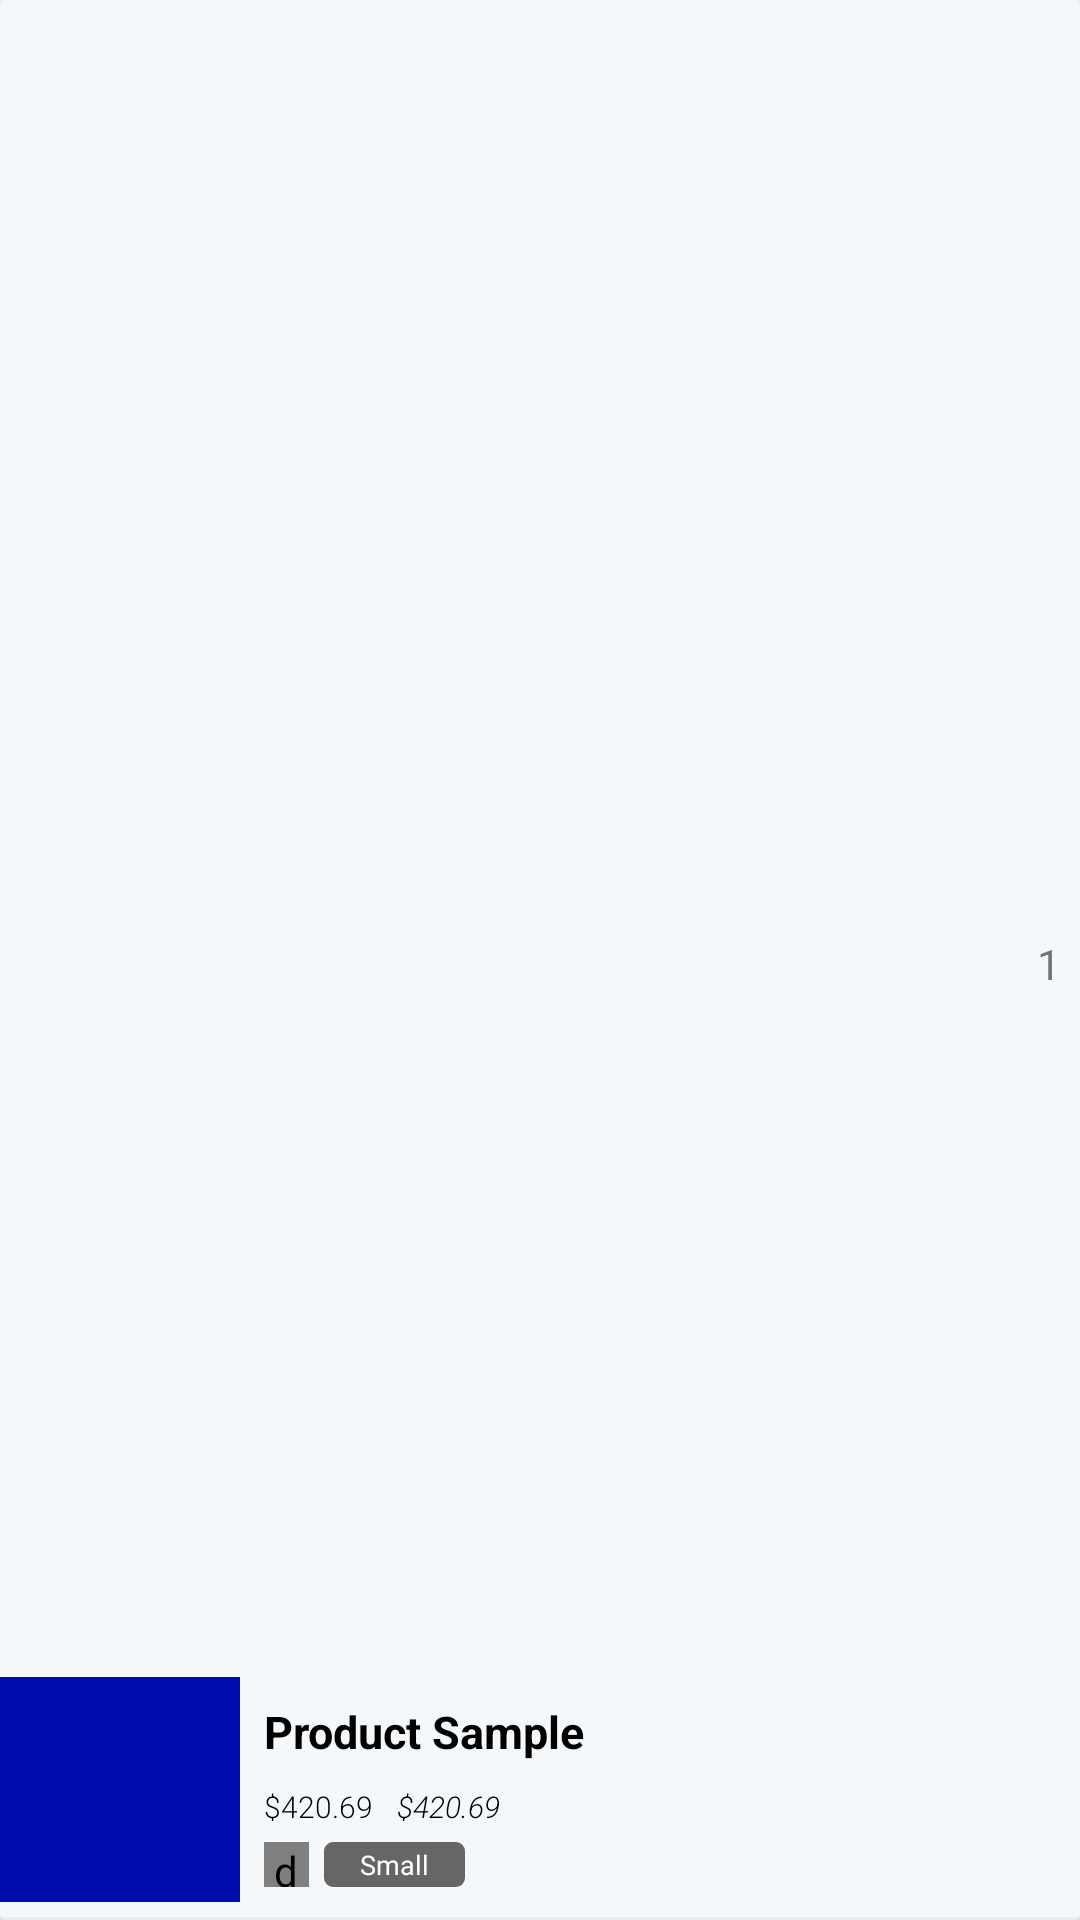

Write the Android layout XML for this screen, with the resource values it uses.
<!-- AndroidManifest.xml: application theme Theme.SkyboltECommerceApp -->
<!-- res/layout/rv_cart_product_item.xml -->
<?xml version="1.0" encoding="utf-8"?>
<androidx.cardview.widget.CardView xmlns:android="http://schemas.android.com/apk/res/android"
    android:layout_width="match_parent"
    android:layout_height="wrap_content"
    xmlns:app="http://schemas.android.com/apk/res-auto"
    android:backgroundTint="@color/g_white"
    android:elevation="0dp">

    <androidx.constraintlayout.widget.ConstraintLayout
        android:layout_width="match_parent"
        android:layout_height="match_parent">

        <View
            android:id="@+id/LineSeparator"
            android:layout_width="0dp"
            android:layout_height="1dp"
            android:layout_marginTop="10dp"
            android:background="@color/g_line"
            app:layout_constraintStart_toStartOf="parent"
            app:layout_constraintBottom_toBottomOf="parent"
            app:layout_constraintEnd_toEndOf="parent"
            />

        <ImageView
            android:id="@+id/ivCartProductImage"
            android:layout_width="80dp"
            android:layout_height="75dp"
            android:layout_marginBottom="5dp"
            app:layout_constraintBottom_toTopOf="@id/LineSeparator"
            app:layout_constraintStart_toStartOf="parent"
            android:scaleType="centerCrop"
            android:src="@color/g_blue"
            />

        <TextView
            android:id="@+id/tvCartProductTitle"
            android:layout_width="180dp"
            android:layout_height="wrap_content"
            android:layout_marginStart="8dp"
            android:layout_marginTop="8dp"
            android:fontFamily="sans-serif"
            android:text="Product Sample"
            android:textColor="@color/black"
            android:textSize="15sp"
            android:maxLines="1"
            android:ellipsize="end"
            android:textStyle="bold"
            app:layout_constraintStart_toEndOf="@id/ivCartProductImage"
            app:layout_constraintTop_toTopOf="@id/ivCartProductImage"
            />

        <ImageView
            android:id="@+id/ivRemoveFromCartProduct"
            android:layout_width="20dp"
            android:layout_height="20dp"
            android:src="@drawable/ic_minus"
            app:layout_constraintBottom_toBottomOf="parent"
            app:layout_constraintEnd_toEndOf="parent"
            android:layout_marginTop="5dp"
            android:layout_marginBottom="5dp"
            android:layout_marginEnd="1dp"
            />

        <ImageView
            android:id="@+id/ivAddToCartProduct"
            android:layout_width="22dp"
            android:layout_height="22dp"
            android:src="@drawable/ic_plus"
            android:layout_marginTop="5dp"
            app:layout_constraintTop_toTopOf="parent"
            app:layout_constraintEnd_toEndOf="parent"
            />

        <TextView
            android:id="@+id/tvCartProductQuantity"
            android:layout_width="wrap_content"
            android:layout_height="wrap_content"
            android:text="1"
            app:layout_constraintTop_toBottomOf="@id/ivAddToCartProduct"
            app:layout_constraintBottom_toTopOf="@id/ivRemoveFromCartProduct"
            app:layout_constraintEnd_toEndOf="@id/ivAddToCartProduct"
            app:layout_constraintStart_toStartOf="@id/ivRemoveFromCartProduct"
            />

        <TextView
            android:id="@+id/tvCartProductPrice"
            android:layout_width="wrap_content"
            android:layout_height="wrap_content"
            android:layout_marginTop="8dp"
            android:fontFamily="sans-serif-light"
            android:text="$420.69"
            android:textColor="@color/black"
            android:textSize="10sp"
            app:layout_constraintStart_toStartOf="@id/tvCartProductTitle"
            app:layout_constraintTop_toBottomOf="@id/tvCartProductTitle"
            />

        <TextView
            android:id="@+id/tvCartProductPreofferPrice"
            android:layout_width="wrap_content"
            android:layout_height="wrap_content"
            android:layout_marginTop="8dp"
            android:layout_marginLeft="8dp"
            android:fontFamily="sans-serif-light"
            android:text="$420.69"
            android:textColor="@color/black"
            android:textSize="10sp"
            android:textStyle="italic"
            app:layout_constraintStart_toEndOf="@id/tvCartProductPrice"
            app:layout_constraintTop_toBottomOf="@id/tvCartProductTitle"
            />

        

        <de.hdodenhof.circleimageview.CircleImageView
            android:id="@+id/ivCartProductColor"
            android:layout_width="15dp"
            android:layout_height="15dp"
            android:layout_marginTop="5dp"
            android:src="@color/g_blue"
            app:layout_constraintStart_toStartOf="@id/tvCartProductPrice"
            app:layout_constraintTop_toBottomOf="@id/tvCartProductPrice"
            />

        

        <View
            android:id="@+id/rectImage"
            android:layout_width="47dp"
            android:layout_height="15dp"
            android:background="@drawable/rectangle"
            android:backgroundTint="@color/g_gray700"
            android:src="@color/g_blue"
            android:layout_marginTop="5dp"
            android:layout_marginLeft="5dp"
            app:layout_constraintTop_toBottomOf="@id/tvCartProductPrice"
            app:layout_constraintStart_toEndOf="@id/ivCartProductColor"
            />

        <TextView
            android:id="@+id/tvSize"
            android:layout_width="wrap_content"
            android:layout_height="wrap_content"
            android:src="@drawable/ic_picked"
            app:layout_constraintStart_toStartOf="@id/rectImage"
            app:layout_constraintTop_toTopOf="@id/rectImage"
            app:layout_constraintEnd_toEndOf="@id/rectImage"
            app:layout_constraintBottom_toBottomOf="@id/rectImage"
            android:text="Small"
            android:textAlignment="center"
            android:textSize="9sp"
            android:textColor="@color/white"
            />

    </androidx.constraintlayout.widget.ConstraintLayout>

</androidx.cardview.widget.CardView>
<!-- resources referenced by this layout -->
<resources>
  <color name="black">#FF000000</color>
  <color name="g_blue">#000DAE</color>
  <color name="g_gray700">#666666</color>
  <color name="g_line">#E9EAEC</color>
  <color name="g_white">#F5F8FA</color>
  <color name="white">#FFFFFFFF</color>
  <!-- drawable rectangle (drawable) -->
  <?xml version="1.0" encoding="UTF-8"?>
  <shape xmlns:android="http://schemas.android.com/apk/res/android" android:id="@+id/listview_background_shape">
      <stroke android:width="2dp" android:color="#353537" />
      <padding android:left="2dp"
          android:top="2dp"
          android:right="2dp"
          android:bottom="2dp" />
      <corners android:radius="2dp" />
      <solid android:color="#ffffffff" />
  </shape>
  <style name="Theme.SkyboltECommerceApp" parent="Base.Theme.SkyboltECommerceApp" />
  <style name="Base.Theme.SkyboltECommerceApp" parent="Theme.MaterialComponents.Light.NoActionBar">
          
          <item name="colorPrimary">@color/purple_500</item>
          <item name="colorPrimaryVariant">@color/purple_700</item>
          <item name="colorOnPrimary">@color/white</item>
          
          <item name="colorSecondary">@color/teal_200</item>
          <item name="colorSecondaryVariant">@color/teal_700</item>
          <item name="colorOnSecondary">@color/black</item>
          
          <item name="android:statusBarColor" tools:targetApi="l">?attr/colorPrimaryVariant</item>
      </style>
  <color name="purple_500">#FF6200EE</color>
  <color name="purple_700">#FF3700B3</color>
  <color name="teal_200">#FF03DAC5</color>
  <color name="teal_700">#FF018786</color>
</resources>
